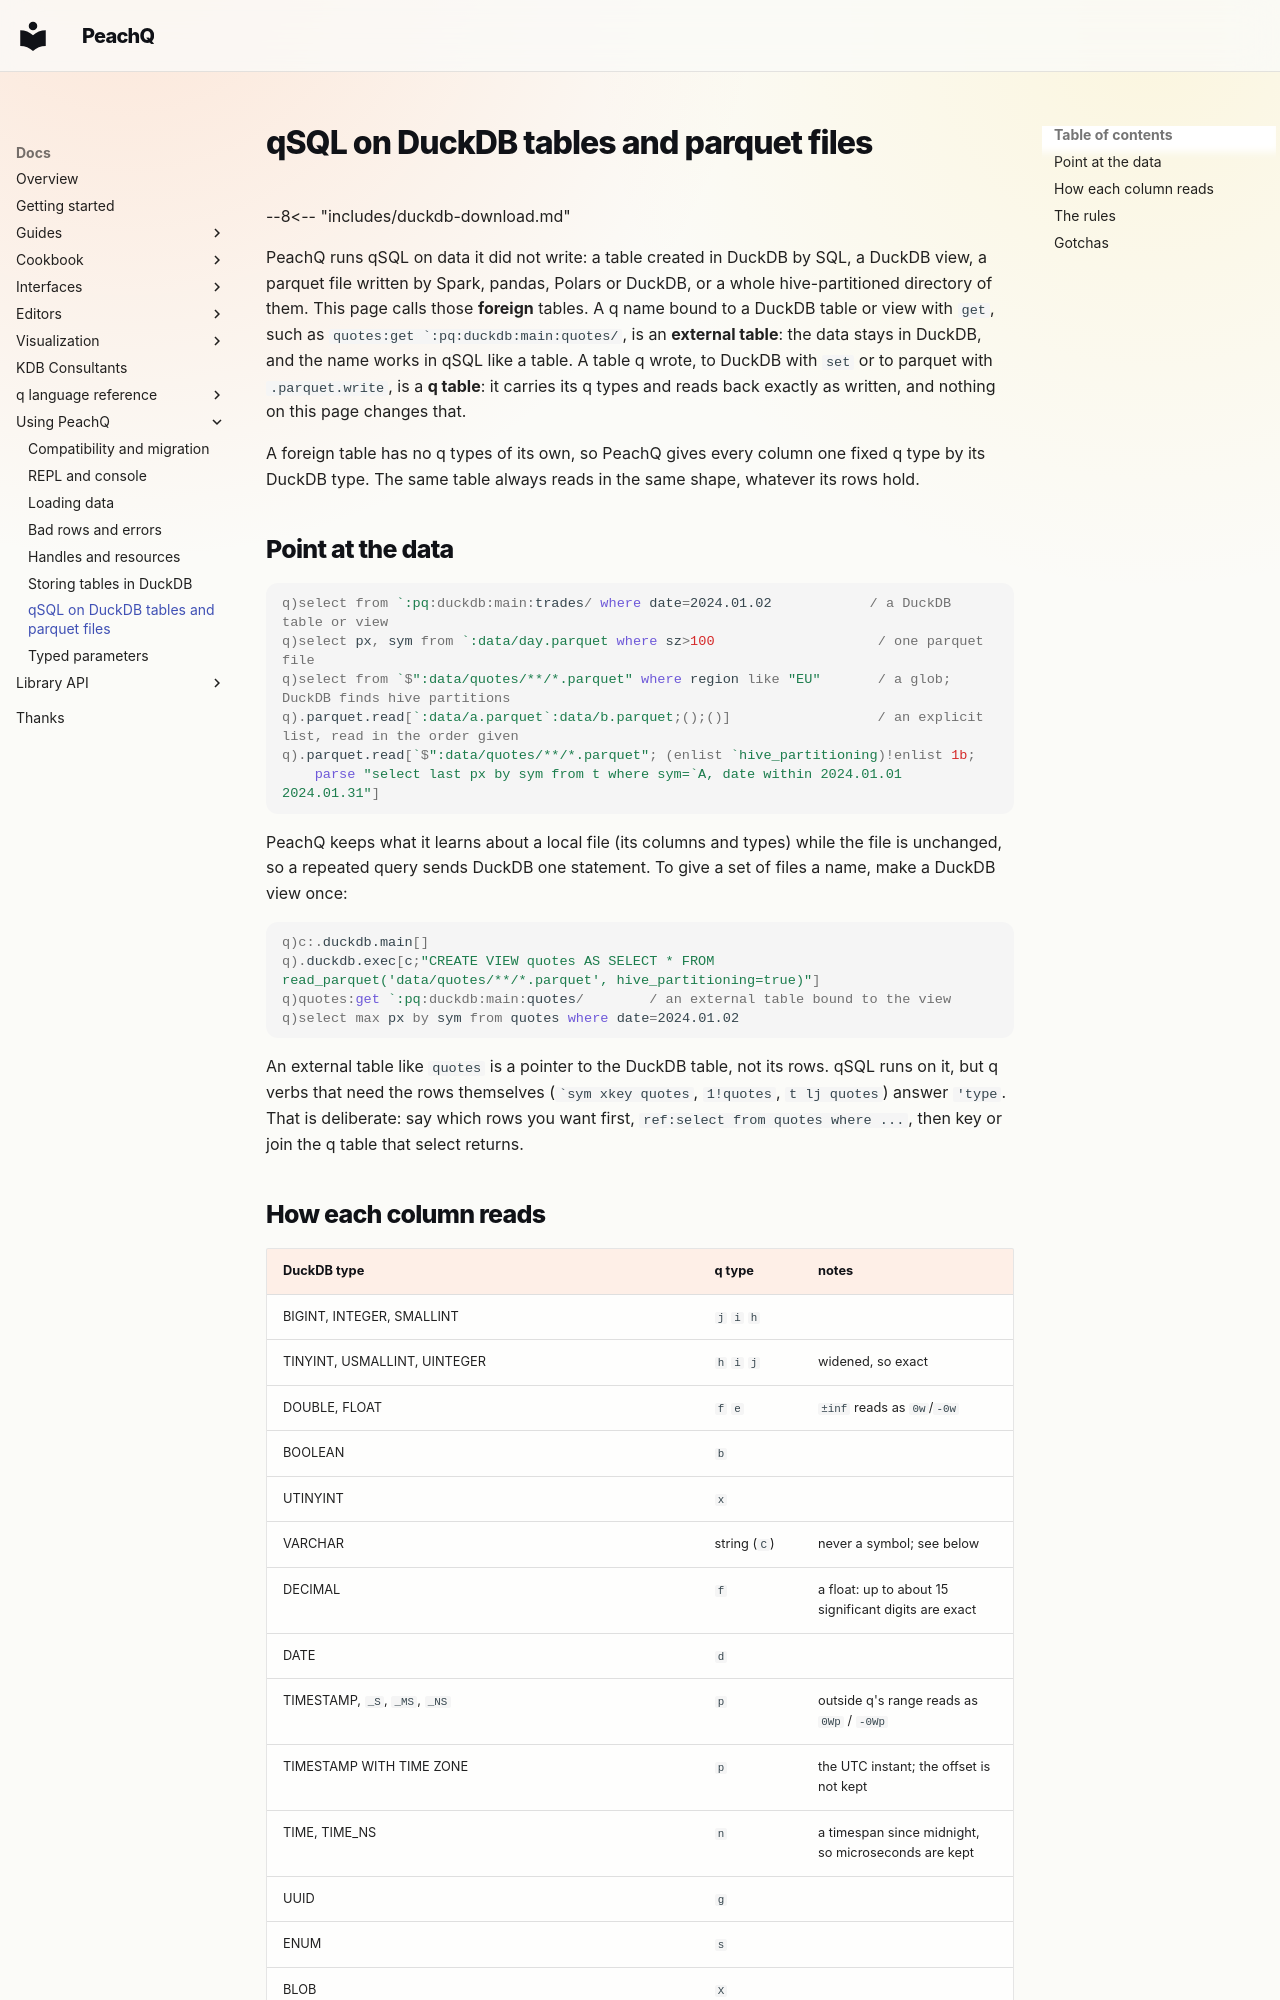

repository: peachq-org/peachq-website · page: docs/peachq/qsql-foreign-tables/index.html · generator: mkdocs

---
title: "qSQL on DuckDB tables and parquet files"
description: How PeachQ runs qSQL on DuckDB tables, views and parquet files it did not write, how each column type reads, and which parts of a query run inside DuckDB.
peachq_source: user-docs/qsql-foreign-tables.md
peachq_revision: cef967730f898c1e819322f0cfe6a550f3186dff
---

# qSQL on DuckDB tables and parquet files

--8<-- "includes/duckdb-download.md"

PeachQ runs qSQL on data it did not write: a table created in DuckDB by SQL, a DuckDB view, a parquet file written by
Spark, pandas, Polars or DuckDB, or a whole hive-partitioned directory of them. This page calls those **foreign**
tables. A q name bound to a DuckDB table or view with `get`, such as `` quotes:get `:pq:duckdb:main:quotes/ ``, is an
**external table**: the data stays in DuckDB, and the name works in qSQL like a table. A table q wrote, to DuckDB with `set` or to parquet with `.parquet.write`, is a **q table**: it carries its q
types and reads back exactly as written, and nothing on this page changes that.

A foreign table has no q types of its own, so PeachQ gives every column one fixed q type by its DuckDB type. The
same table always reads in the same shape, whatever its rows hold.

## Point at the data

```q
q)select from `:pq:duckdb:main:trades/ where date=2024.01.02            / a DuckDB table or view
q)select px, sym from `:data/day.parquet where sz>100                    / one parquet file
q)select from `$":data/quotes/**/*.parquet" where region like "EU"       / a glob; DuckDB finds hive partitions
q).parquet.read[`:data/a.parquet`:data/b.parquet;();()]                  / an explicit list, read in the order given
q).parquet.read[`$":data/quotes/**/*.parquet"; (enlist `hive_partitioning)!enlist 1b;
    parse "select last px by sym from t where sym=`A, date within 2024.01.01 2024.01.31"]
```

PeachQ keeps what it learns about a local file (its columns and types) while the file is unchanged, so a repeated
query sends DuckDB one statement. To give a set of files a name, make a DuckDB view once:

```q
q)c:.duckdb.main[]
q).duckdb.exec[c;"CREATE VIEW quotes AS SELECT * FROM read_parquet('data/quotes/**/*.parquet', hive_partitioning=true)"]
q)quotes:get `:pq:duckdb:main:quotes/        / an external table bound to the view
q)select max px by sym from quotes where date=2024.01.02
```

An external table like `quotes` is a pointer to the DuckDB table, not its rows. qSQL runs on it, but q verbs that need
the rows themselves (`` `sym xkey quotes ``, `1!quotes`, `t lj quotes`) answer `'type`. That is deliberate: say which
rows you want first, `ref:select from quotes where ...`, then key or join the q table that select returns.
